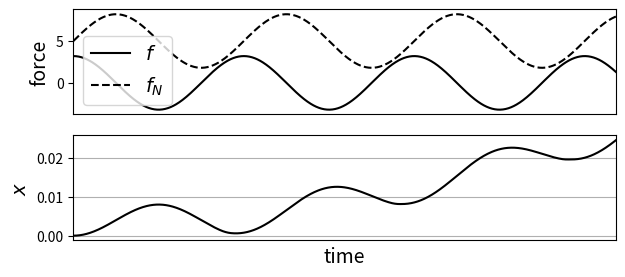

Write Python code to recreate this figure.

import numpy as np
from scipy.integrate import odeint
import matplotlib.pyplot as plt
import math
from matplotlib.path import Path
import matplotlib.patches as patches

#parameters of the model

l = 0.004
m = 0.02
w = 200
fb = 5.
mu_s = 0.8
mu_k = 0.7

t = np.linspace(0, .1 ,1000) #this function sample 1000 points in interval of 0.1

# fN = m*l*w**2 * np.sin(w*t) + fb
# f =  m*l*w**2 * np.cos(w*t) #- mu_s * fN 

def model(z, t, M): ## model equation

    fN = m*l*w**2 * np.sin(w*t) + fb #normal force
    f = m*l*w**2 * np.cos(w*t) #- sgn*ff

    if f > mu_s * fN: #slip mode
        ff = mu_k * fN if np.linalg.norm(z[1]) > 1e-3 else 0.
        Fx = f - np.sign(z[1])*ff
    else: #stick mode
        Fx = f

    x = z[0]
    x_tag= z[1]

    x_tag2= Fx/m
    return np.array([x_tag, x_tag2])

def model_F(z, t, M): ## model equation

    fN = m*l*w**2 * np.sin(w*t) + fb

    f = m*l*w**2 * np.cos(w*t) #- sgn*ff

    if f > mu_s * fN:
        ff = mu_k * fN if np.linalg.norm(z[1]) > 1e-3 else 0.
        Fx = f - np.sign(z[1])*ff
    else:
        Fx = f

    x = z[0]
    x_tag= z[1]

    x_tag2= Fx/m
    return Fx, fN, f

# initial condition
x0 = np.array([0., 0.0])
# Motor Amplitude
# A = 1.2*(10**(-3))*0.75 * 0.1
# object dimensions in meter
M = np.pi/4
# Initial motor angle
theta = 0.#np.pi/4# -(0)/4

X = odeint(model, x0, t, args=(M,)) #function that solve numerical differnt equation

Fx, fN, f = [], [], []
for x, tt in zip(X, t):
    Fxi, fNi, fi = model_F(x, tt, M)
    Fx.append(Fxi)
    fN.append(fNi)
    f.append(fi)

Fx = np.array(Fx)
fN = np.array(fN)
f = np.array(f)

# plt.figure(figsize = (7,3.5))
fig, axs = plt.subplots(2, figsize=(7,3.))

axs[0].plot(t, f, '-k', label = '$f$')
axs[0].plot(t, fN, '--k', label = '$f_N$')
axs[0].set_xlim([0,np.max(t)])
axs[0].set_xticks([])
# axs[0].set_yticks([-6e-5,0,6e-5])
# axs[0].set_yticklabels(['','$f_b$',''])
axs[0].set_ylabel('force', fontsize=14)
axs[0].legend(fontsize=14)


axs[1].plot(t, X[:,0], 'k')
axs[1].set_xticks([])
axs[1].set_xlabel('time', fontsize=14)
axs[1].set_xlim([0,np.max(t)])
# axs[1].set_ylim([0,0.04])
# axs[1].set_yticks([0, 0.02, 0.04])
# axs[1].set_yticklabels([0,'',''])
axs[1].set_ylabel('$x$', fontsize=14)
axs[1].grid()


# axs[2].plot(t, (f - mu_s*fN)/M)
# axs[2].set_xlim([0,1])

# plt.savefig('stsl_plt.png')
plt.show()